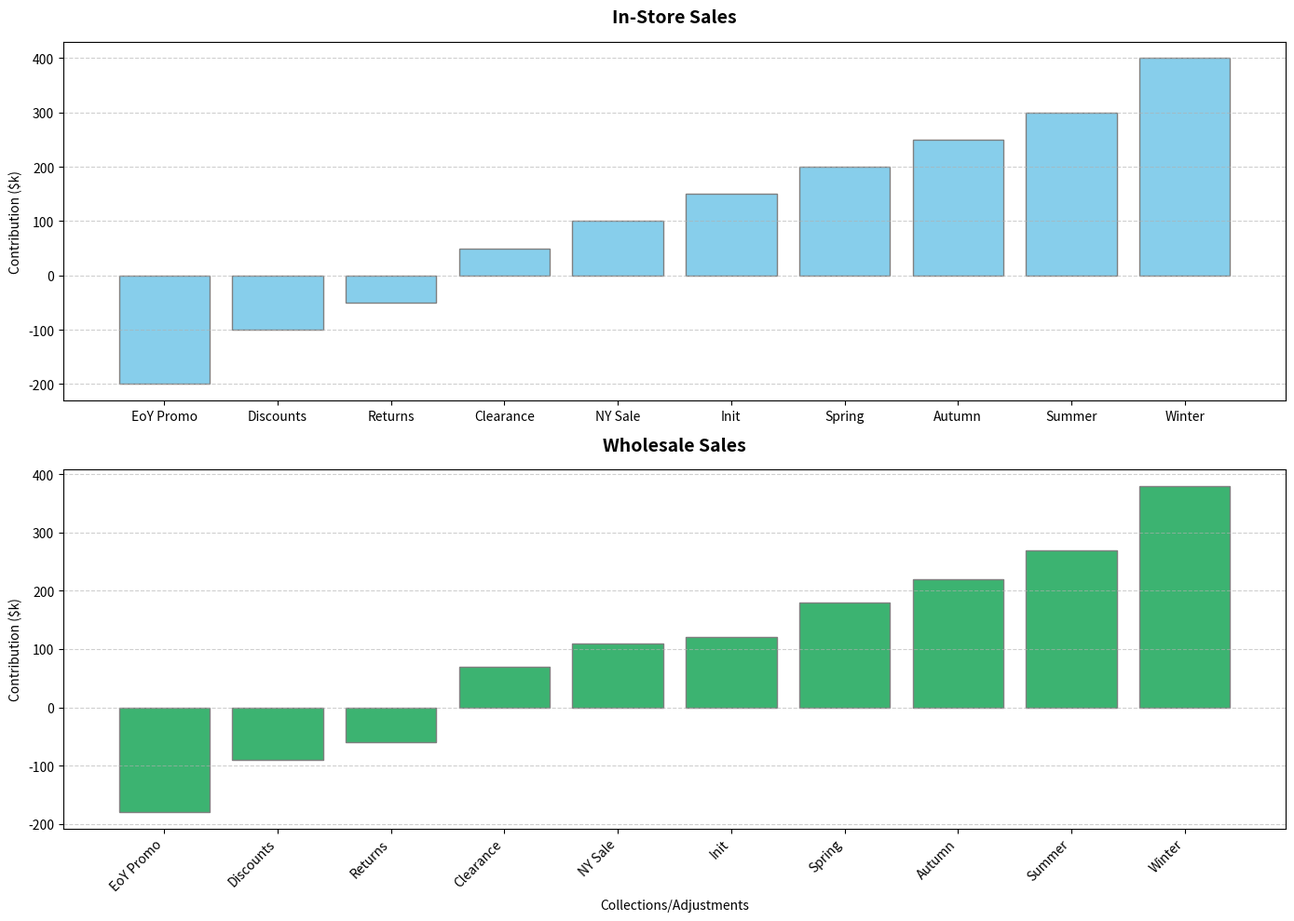

Source code (Python):
import matplotlib.pyplot as plt
import numpy as np

# Original sales contributions
sales_contributions_instore = [150, 200, -50, 300, -100, 250, 400, -200, 100, 50]
sales_contributions_wholesale = [120, 180, -60, 270, -90, 220, 380, -180, 110, 70]

labels = ["Init", "Spring", "Returns", "Summer", "Discounts", 
          "Autumn", "Winter", "EoY Promo", "NY Sale", "Clearance"]

# Sort indices for each sales category we are visualizing
sorted_indices_instore = np.argsort(sales_contributions_instore)
sorted_indices_wholesale = np.argsort(sales_contributions_wholesale)

# Sort data by the determined indices
sales_contributions_instore_sorted = np.array(sales_contributions_instore)[sorted_indices_instore]
sales_contributions_wholesale_sorted = np.array(sales_contributions_wholesale)[sorted_indices_wholesale]

labels_instore_sorted = np.array(labels)[sorted_indices_instore]
labels_wholesale_sorted = np.array(labels)[sorted_indices_wholesale]

# Create subplots for the remaining sales categories
fig, ax = plt.subplots(2, 1, figsize=(14, 10))

ax[0].bar(labels_instore_sorted, sales_contributions_instore_sorted, color='skyblue', edgecolor='grey')
ax[0].set_title("In-Store Sales", fontsize=14, fontweight='bold', pad=15)
ax[0].set_ylabel('Contribution ($k)', fontsize=10)
ax[0].grid(axis='y', linestyle='--', alpha=0.6)

ax[1].bar(labels_wholesale_sorted, sales_contributions_wholesale_sorted, color='mediumseagreen', edgecolor='grey')
ax[1].set_title("Wholesale Sales", fontsize=14, fontweight='bold', pad=15)
ax[1].set_ylabel('Contribution ($k)', fontsize=10)
ax[1].set_xlabel('Collections/Adjustments', fontsize=10)
ax[1].grid(axis='y', linestyle='--', alpha=0.6)

plt.xticks(rotation=45, ha='right')
plt.tight_layout()
plt.show()
